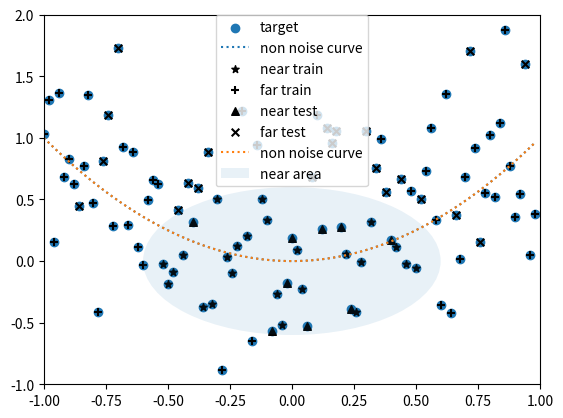

Here is the Python script that generated this plot:
import matplotlib.pyplot as plt
import numpy as np

x_max = 1
x_min = -1

y_max = 2
y_min = -1

SCALE = 50
TEST_RATE = 0.3

data_x = np.arange(x_min, x_max, 1/float(SCALE)).reshape(-1, 1)

data_ty = data_x ** 2
data_vy = data_ty + np.random.randn(len(data_ty), 1) * 0.5

def split_train_test(array):
    length = len(array)
    n_train = int(length*(1-TEST_RATE))

    indices = list(range(length))
    np.random.shuffle(indices)
    idx_train = indices[:n_train]
    idx_test = indices[n_train:]

    return sorted(array[idx_train]), sorted(array[idx_test])

indices = np.arange(len(data_x))
idx_train, idx_test = split_train_test(indices)

x_train = data_x[idx_train]
y_train = data_vy[idx_train]

x_test = data_x[idx_test]
y_test = data_vy[idx_test]

plt.scatter(data_x, data_vy, label='target')

plt.plot(data_x, data_ty, linestyle=':', label='non noise curve')

plt.xlim(x_min, x_max)
plt.ylim(y_min, y_max)

plt.legend(loc='upper center', borderaxespad=0)

plt.show()

CLASS_RADIUS = 0.6

labels = (data_x**2 + data_vy**2) < CLASS_RADIUS**2

label_train = labels[idx_train]
label_test = labels[idx_test]

plt.scatter(x_train[label_train], y_train[label_train], c='black', s=30, marker='*', label='near train')
plt.scatter(x_train[label_train != True], y_train[label_train != True], c='black', s=30, marker='+', label='far train')
plt.scatter(x_test[label_test], y_test[label_test], c='black', s=30, marker='^', label='near test')
plt.scatter(x_test[label_test != True], y_test[label_test != True], c='black', s=30, marker='x', label='far test')


plt.plot(data_x, data_ty, linestyle=':', label='non noise curve')

circle = plt.Circle((0,0), CLASS_RADIUS, alpha=0.1, label='near area')
ax = plt.gca()
ax.add_patch(circle)

plt.xlim(x_min, x_max)
plt.ylim(y_min, y_max)

plt.legend(loc='upper center', borderaxespad=0)

plt.show()